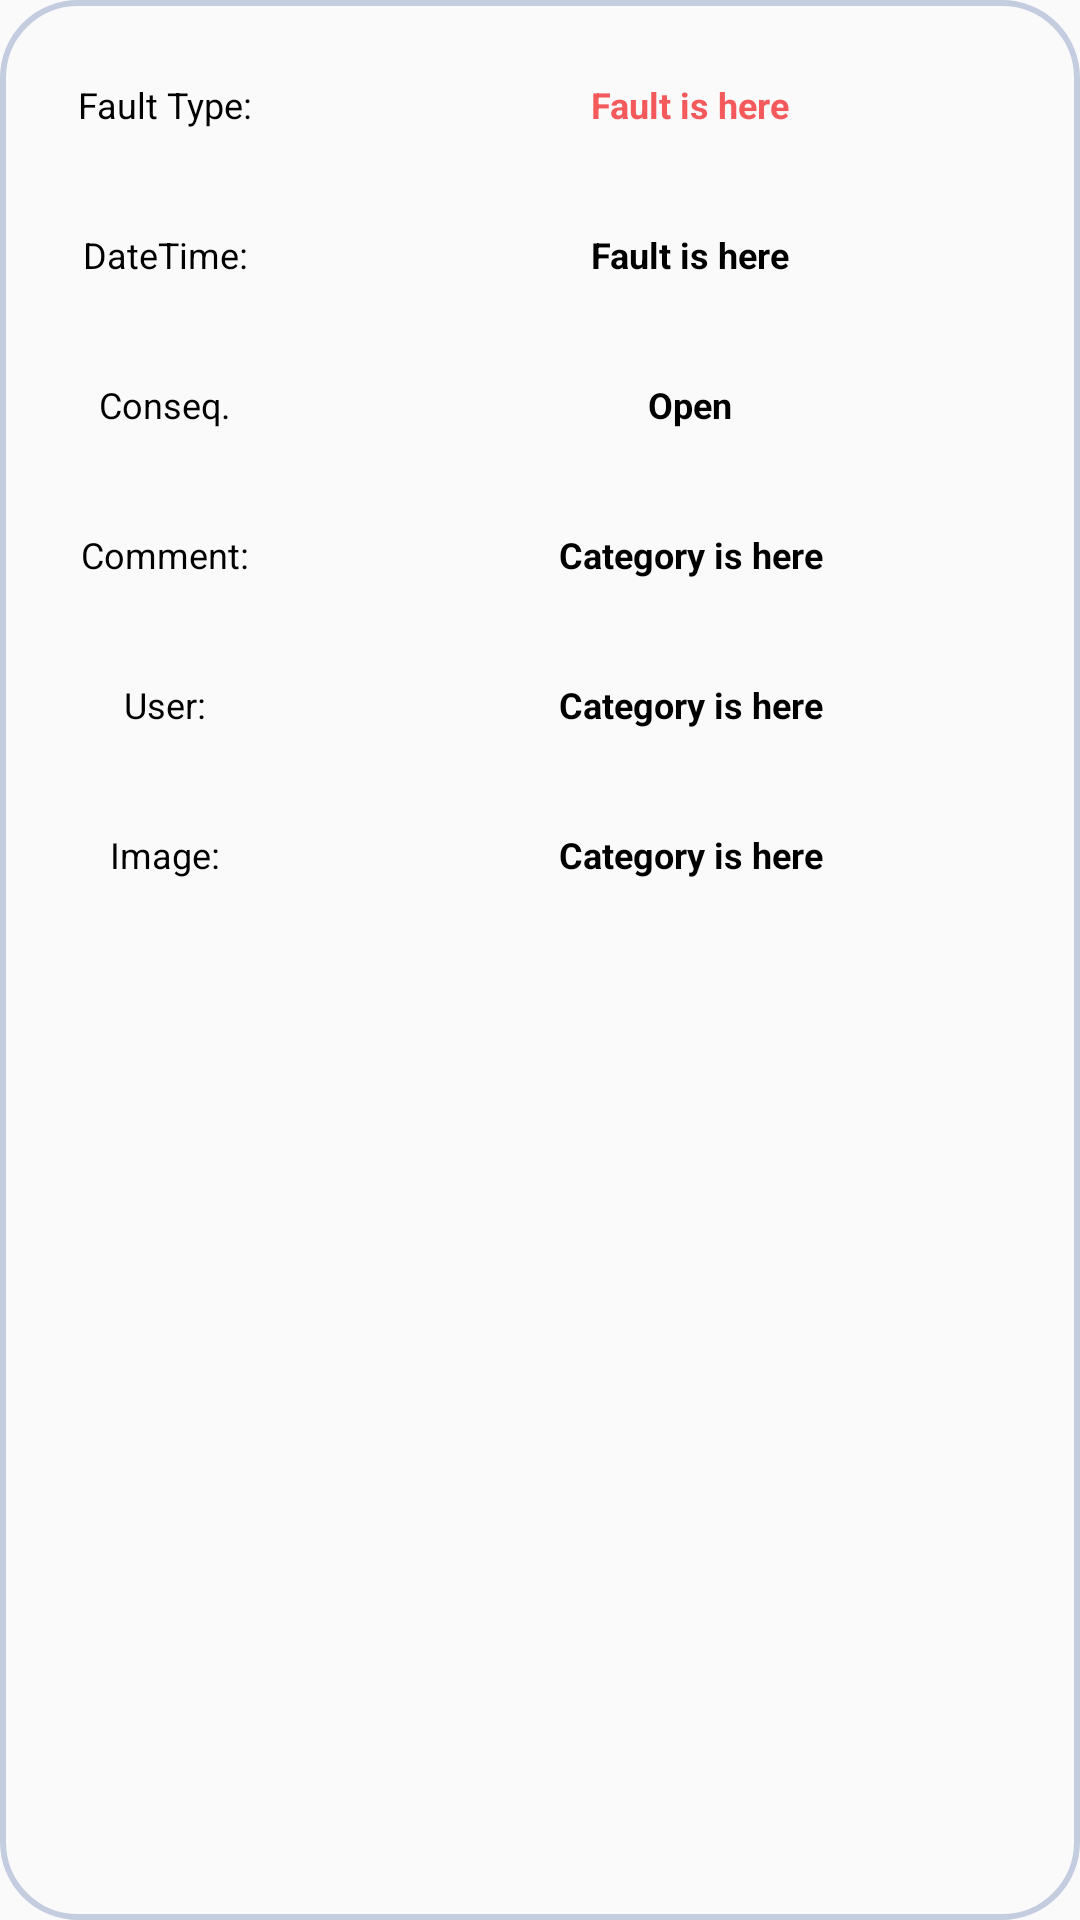

This screen was rendered from an Android layout file. Write that file and the resources it references.
<!-- AndroidManifest.xml: application theme AppTheme.NoActionBar -->
<!-- res/layout/recyclerview_row2.xml -->
<?xml version="1.0" encoding="utf-8"?>
<LinearLayout xmlns:android="http://schemas.android.com/apk/res/android"
    android:layout_width="match_parent"
    android:layout_height="wrap_content"
    xmlns:app="http://schemas.android.com/apk/res-auto"
    android:orientation="vertical"
    android:layout_marginRight="10dp"
    android:layout_marginLeft="10dp"
    android:layout_marginTop="10dp"
    android:layout_marginBottom="10dp"
    android:elevation="10dp"
    android:background="@drawable/shape2"
    android:padding="10dp">

    <LinearLayout
        android:layout_width="match_parent"
        android:layout_height="50dp"
        android:orientation="horizontal">
        <TextView
            android:layout_width="90dp"
            android:layout_height="50dp"
            android:textSize="12dp"
            android:text="Fault Type:"
            android:gravity="center"
            android:textColor="@color/black"></TextView>
        <TextView
            android:layout_width="match_parent"
            android:layout_height="50dp"
            android:text="Fault is here"
            android:textSize="12dp"
            android:id="@+id/fault"
            android:textStyle="bold"
            android:gravity="center"
            android:layout_marginLeft="10dp"
            android:textColor="@color/redshine"></TextView>
    </LinearLayout>

    <LinearLayout
        android:layout_width="match_parent"
        android:layout_height="50dp"
        android:orientation="horizontal">
        <TextView
            android:layout_width="90dp"
            android:textSize="12dp"
            android:layout_height="50dp"
            android:text="DateTime:"
            android:gravity="center"
            android:textColor="@color/black"></TextView>

        <TextView
            android:id="@+id/date"
            android:layout_width="match_parent"
            android:layout_height="50dp"
            android:textSize="12dp"
            android:layout_marginLeft="10dp"
            android:gravity="center"
            android:textStyle="bold"
            android:text="Fault is here"
            android:textColor="@color/black"></TextView>
    </LinearLayout>

    <LinearLayout
        android:layout_width="match_parent"
        android:layout_height="50dp"
        android:orientation="horizontal">
        <TextView
            android:layout_width="90dp"
            android:layout_height="50dp"
            android:textSize="12dp"
            android:text="Conseq."
            android:gravity="center"
            android:textColor="@color/black"></TextView>
        <TextView
            android:layout_width="match_parent"
            android:layout_height="50dp"
            android:text="Open"
            android:textSize="12dp"
            android:gravity="center"
            android:textStyle="bold"
            android:id="@+id/urgency"
            android:layout_marginLeft="10dp"
            android:textColor="@color/black"></TextView>
    </LinearLayout>

    <LinearLayout
        android:layout_width="match_parent"
        android:layout_height="wrap_content"
        android:orientation="horizontal">
        <TextView
            android:layout_width="90dp"
            android:layout_height="50dp"
            android:text="Comment:"
            android:textSize="12dp"
            android:gravity="center"
            android:textColor="@color/black"></TextView>
        <TextView
            android:layout_width="match_parent"
            android:layout_height="wrap_content"
            android:id="@+id/comment"
            android:text="Category is here"
            android:textSize="12dp"
            android:textStyle="bold"
            android:gravity="center"
            android:layout_marginLeft="10dp"
            android:textColor="@color/black"></TextView>
    </LinearLayout>

    <LinearLayout
        android:layout_width="match_parent"
        android:layout_height="50dp"
        android:orientation="horizontal">
        <TextView
            android:layout_width="90dp"
            android:layout_height="50dp"
            android:textSize="12dp"
            android:text="User:"
            android:gravity="center"
            android:textColor="@color/black"></TextView>
        <TextView
            android:layout_width="match_parent"
            android:layout_height="50dp"
            android:id="@+id/user"
            android:textSize="12dp"
            android:text="Category is here"
            android:textStyle="bold"
            android:gravity="center"
            android:layout_marginLeft="10dp"
            android:textColor="@color/black"></TextView>
    </LinearLayout>
    <LinearLayout
        android:layout_width="match_parent"
        android:layout_height="50dp"
        android:orientation="horizontal">
        <TextView
            android:layout_width="90dp"
            android:layout_height="50dp"
            android:textSize="12dp"
            android:text="Image:"
            android:gravity="center"
            android:textColor="@color/black"></TextView>
        <TextView
            android:layout_width="match_parent"
            android:layout_height="50dp"
            android:id="@+id/is_image_2"
            android:textSize="12dp"
            android:text="Category is here"
            android:textStyle="bold"
            android:gravity="center"
            android:layout_marginLeft="10dp"
            android:textColor="@color/black"></TextView>
    </LinearLayout>
</LinearLayout>
<!-- resources referenced by this layout -->
<resources>
  <color name="black">#FF000000</color>
  <color name="redshine">#F4595B</color>
  <!-- drawable shape2 (drawable) -->
  <?xml version="1.0" encoding="utf-8"?>
  <shape
      xmlns:android="http://schemas.android.com/apk/res/android"
      android:shape="rectangle"   >
  
      <solid
          android:color="#08E4E4E4" >
      </solid>
  
      <stroke
          android:width="2dp"
          android:color="#C4CDE0" >
      </stroke>
  
      <padding
          android:left="5dp"
          android:top="5dp"
          android:right="5dp"
          android:bottom="5dp"    >
      </padding>
  
      <corners
          android:radius="25dp"   >
      </corners>
  
  </shape>
  <style name="AppTheme.NoActionBar">
          <item name="windowActionBar">false</item>
          <item name="windowNoTitle">true</item>
      </style>
</resources>
